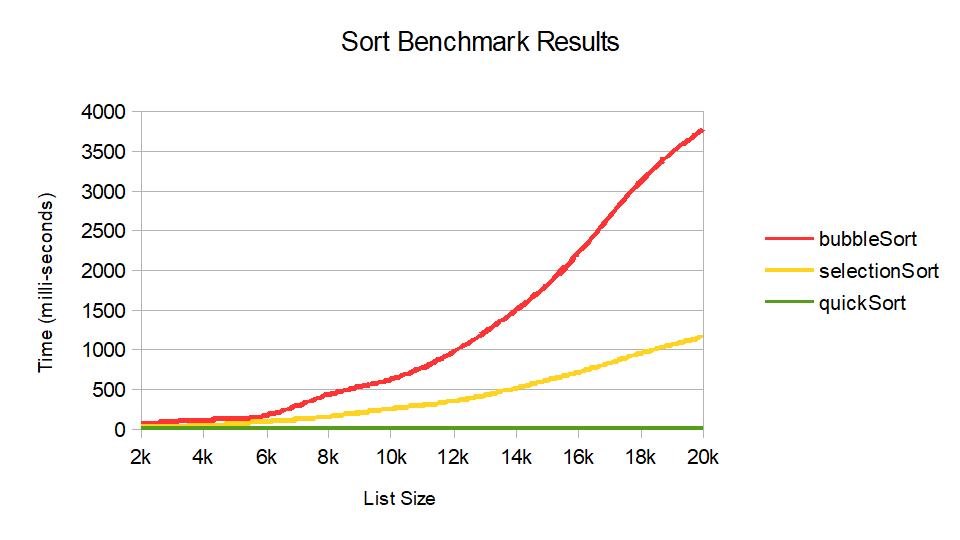

Data behind this chart, as committed beside it:
sortName, 2k, 4k, 6k, 8k, 10k, 12k, 14k, 16k, 18k, 20k
bubbleSort, 54.49, 111.7, 168.7, 430.3, 625.1, 970.7, 1496, 2210, 3126, 3771
selectionSort, 28.87, 40.75, 90.08, 152.1, 249.9, 347.4, 512, 712.6, 949.2, 1165
mergeSort, 7.794, 1.546, 2.056, 2.698, 3.598, 4.200, 5.271, 10.69, 5.475, 6.119
quickSort, 2.794, 0.576, 0.969, 1.113, 1.597, 1.744, 2.154, 2.671, 3.092, 3.807
collectionsSort, 3.098, 4.914, 5.207, 3.890, 5.301, 8.874, 2.950, 3.277, 3.968, 4.595
